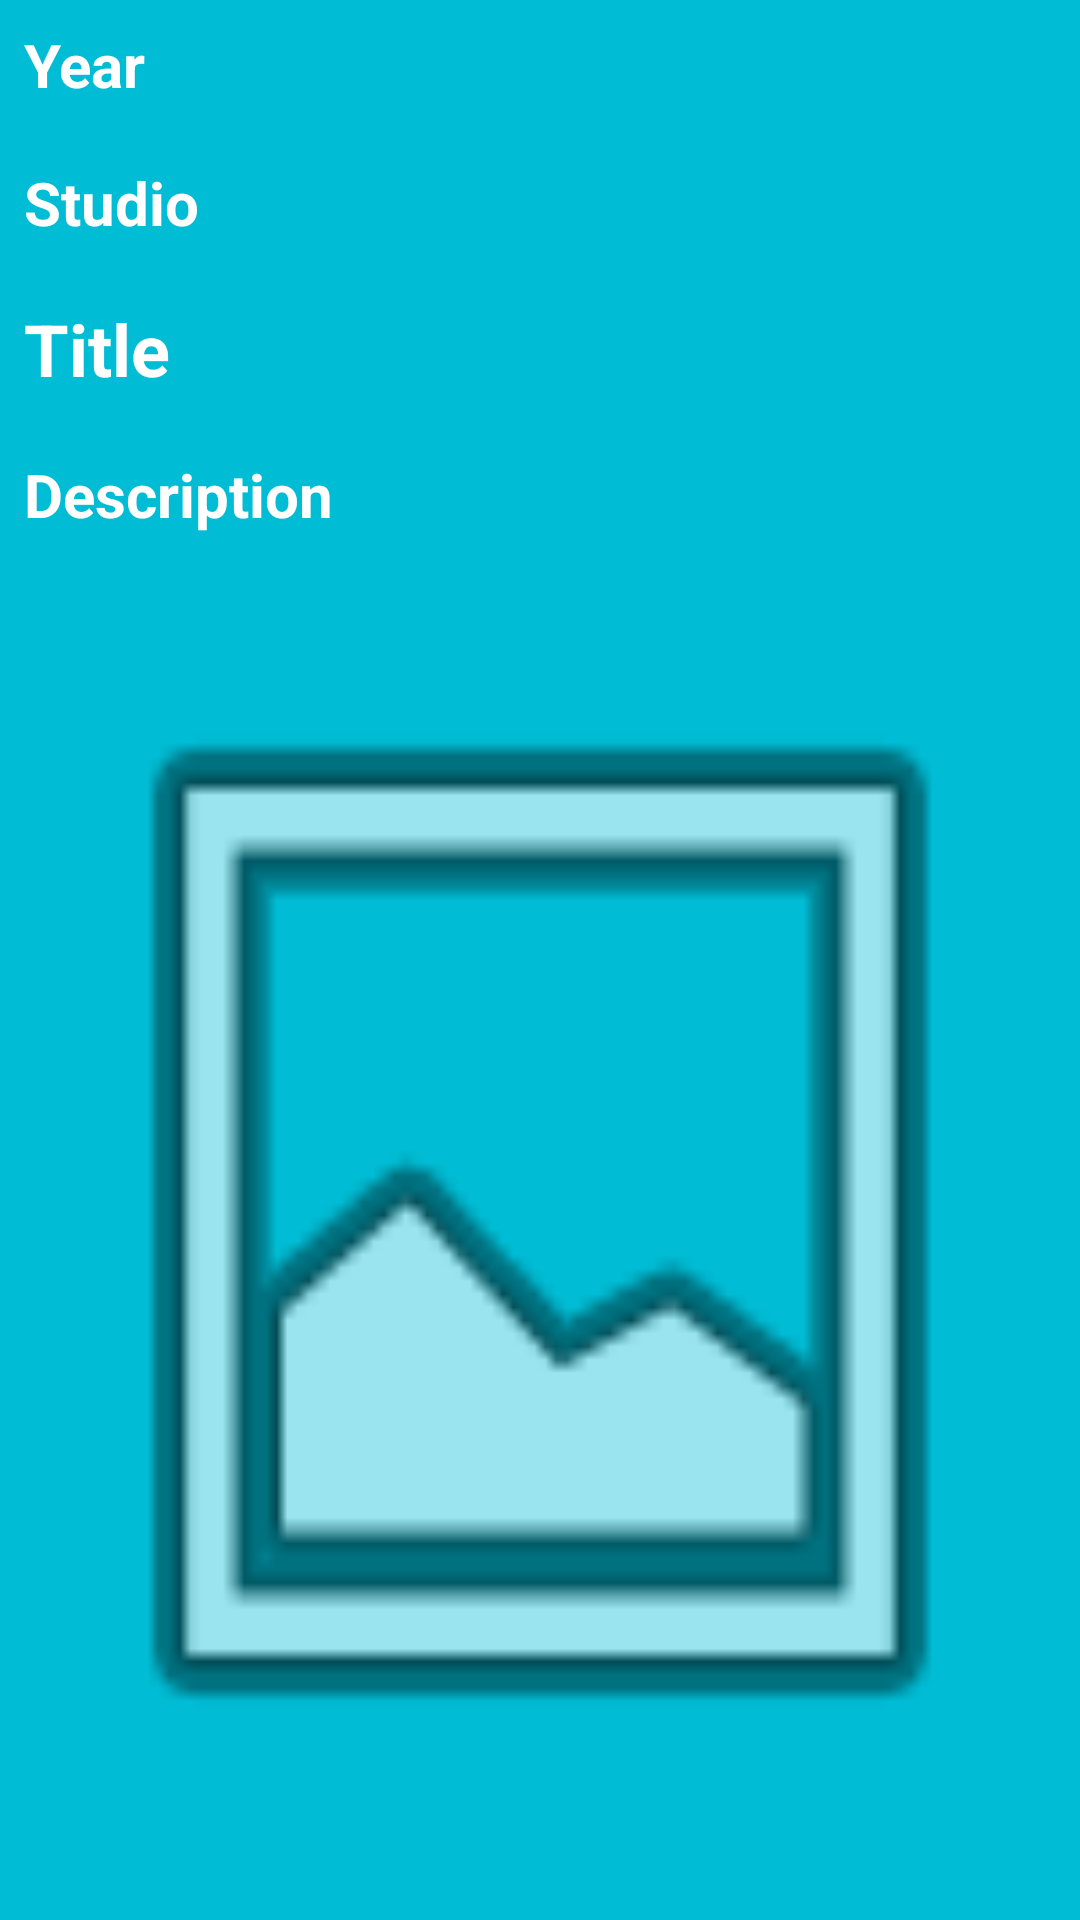

Produce the Android XML layout that renders to this screen, including the resource entries it uses.
<!-- AndroidManifest.xml: application theme Theme.Assignment2 -->
<!-- res/layout/fragment_details.xml -->
<?xml version="1.0" encoding="utf-8"?>

<androidx.constraintlayout.widget.ConstraintLayout xmlns:android="http://schemas.android.com/apk/res/android"
    xmlns:app="http://schemas.android.com/apk/res-auto"
    xmlns:tools="http://schemas.android.com/tools"
    android:id="@+id/main"
    android:layout_width="match_parent"
    android:layout_height="match_parent"
    android:background="@color/background"
    tools:context=".MovieDetailsActivity">

    <ScrollView
        android:layout_width="match_parent"
        android:layout_height="match_parent">

        <LinearLayout
            android:layout_width="match_parent"
            android:layout_height="wrap_content"
            android:layout_margin="4dp"
            android:orientation="vertical"
            android:padding="4dp">

            <LinearLayout
                android:layout_width="match_parent"
                android:layout_height="wrap_content"
                android:orientation="vertical">

                <TextView
                    android:layout_width="match_parent"
                    android:layout_height="wrap_content"
                    android:text="Year"
                    android:textColor="@color/white"
                    android:textSize="20sp"
                    android:textStyle="bold" />

                <TextView
                    android:id="@+id/tv_year"
                    android:layout_width="match_parent"
                    android:layout_height="wrap_content" />
            </LinearLayout>

            <LinearLayout
                android:layout_width="match_parent"
                android:layout_height="wrap_content"
                android:orientation="vertical">

                <TextView
                    android:layout_width="match_parent"
                    android:layout_height="wrap_content"
                    android:text="Studio"
                    android:textColor="@color/white"
                    android:textSize="20sp"
                    android:textStyle="bold" />

                <TextView
                    android:id="@+id/tv_studio"
                    android:layout_width="match_parent"
                    android:layout_height="wrap_content" />
            </LinearLayout>

            <LinearLayout
                android:layout_width="match_parent"
                android:layout_height="wrap_content"
                android:orientation="vertical">

                <TextView
                    android:layout_width="match_parent"
                    android:layout_height="wrap_content"
                    android:text="Title"
                    android:textColor="@color/white"
                    android:textSize="24sp"
                    android:textStyle="bold" />

                <TextView
                    android:id="@+id/tv_title"
                    android:layout_width="match_parent"
                    android:layout_height="wrap_content" />
            </LinearLayout>

            <LinearLayout
                android:layout_width="match_parent"
                android:layout_height="wrap_content"
                android:orientation="vertical">

                <TextView
                    android:layout_width="match_parent"
                    android:layout_height="wrap_content"
                    android:text="Description"
                    android:textColor="@color/white"
                    android:textSize="20sp"
                    android:textStyle="bold" />

                <TextView
                    android:id="@+id/tv_description"
                    android:layout_width="match_parent"
                    android:layout_height="wrap_content" />
            </LinearLayout>

            <LinearLayout
                android:layout_width="match_parent"
                android:layout_height="match_parent"
                android:orientation="vertical">

                <ImageView
                    android:id="@+id/img_poster"
                    android:layout_width="match_parent"
                    android:layout_height="420dp"
                    android:scaleType="fitXY"
                    app:srcCompat="@android:drawable/ic_menu_gallery" />
            </LinearLayout>

        </LinearLayout>
    </ScrollView>

</androidx.constraintlayout.widget.ConstraintLayout>
<!-- resources referenced by this layout -->
<resources>
  <color name="background">#00BCD4</color>
  <color name="white">#FFFFFFFF</color>
  <style name="Theme.Assignment2" parent="Base.Theme.Assignment2" />
  <style name="Base.Theme.Assignment2" parent="Theme.Material3.DayNight">
          
          <item name="colorPrimary">@color/primary</item>
      </style>
  <color name="primary">#03A9F4</color>
</resources>
